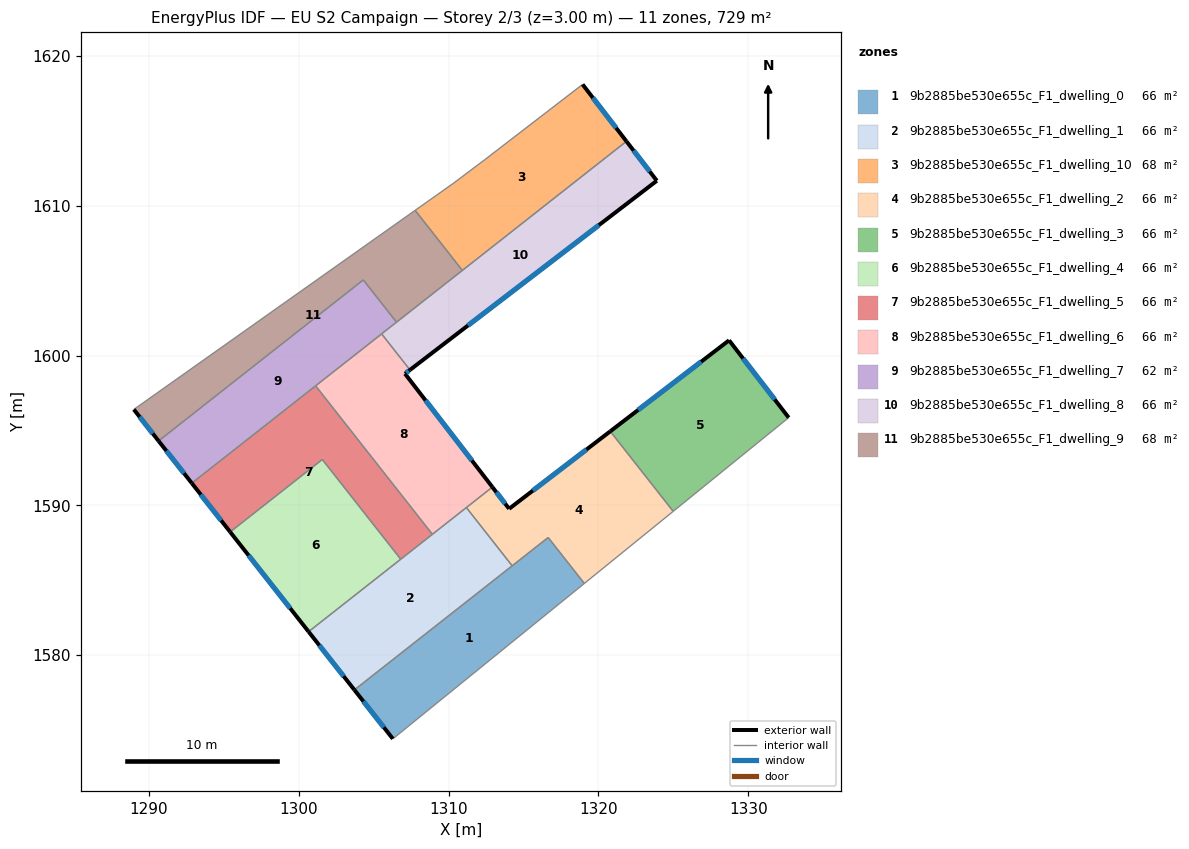
=== STOREY PLAN SPEC (per zone: floor XY polygon, exterior-wall plan segments, windows/doors) ===
zone 1: 9b2885be530e655c_F1_dwelling_0  (66.3 m²)
  floor: (1316.64, 1587.86) (1319.05, 1584.79) (1306.28, 1574.43) (1303.71, 1577.69)
  exterior wall: (1303.71, 1577.69) – (1306.28, 1574.43)  [4.2 m]
    window: (1304.31, 1576.92) – (1305.67, 1575.19)  [3.5 m²]
  interior walls: 4
zone 2: 9b2885be530e655c_F1_dwelling_1  (66.3 m²)
  floor: (1311.18, 1589.86) (1314.24, 1585.97) (1303.71, 1577.69) (1300.65, 1581.58)
  exterior wall: (1300.65, 1581.58) – (1303.71, 1577.69)  [4.9 m]
    window: (1301.37, 1580.66) – (1302.99, 1578.60)  [4.2 m²]
  interior walls: 5
zone 3: 9b2885be530e655c_F1_dwelling_10  (68.3 m²)
  floor: (1318.94, 1618.10) (1321.87, 1614.30) (1310.92, 1605.69) (1307.76, 1609.70) (1310.36, 1611.53) (1312.43, 1613.09)
  exterior wall: (1321.87, 1614.30) – (1318.94, 1618.10)  [4.8 m]
    window: (1321.18, 1615.19) – (1319.63, 1617.21)  [4.0 m²]
  interior walls: 5
zone 4: 9b2885be530e655c_F1_dwelling_2  (66.3 m²)
  floor: (1320.79, 1594.95) (1324.99, 1589.61) (1319.05, 1584.79) (1316.64, 1587.86) (1314.24, 1585.97) (1311.18, 1589.86) (1312.92, 1591.23) (1314.04, 1589.78)
  exterior wall: (1314.04, 1589.78) – (1312.92, 1591.23)  [1.8 m]
    window: (1313.77, 1590.12) – (1313.18, 1590.89)  [1.5 m²]
  exterior wall: (1320.79, 1594.95) – (1314.04, 1589.78)  [8.5 m]
    window: (1319.20, 1593.73) – (1315.62, 1590.99)  [7.2 m²]
  interior walls: 6
zone 5: 9b2885be530e655c_F1_dwelling_3  (66.3 m²)
  floor: (1328.72, 1601.02) (1332.70, 1595.86) (1324.99, 1589.61) (1320.79, 1594.95)
  exterior wall: (1328.72, 1601.02) – (1320.79, 1594.95)  [10.0 m]
    window: (1326.85, 1599.60) – (1322.65, 1596.37)  [8.4 m²]
  exterior wall: (1332.70, 1595.86) – (1328.72, 1601.02)  [6.5 m]
    window: (1331.76, 1597.07) – (1329.65, 1599.81)  [5.5 m²]
  interior walls: 2
zone 6: 9b2885be530e655c_F1_dwelling_4  (66.3 m²)
  floor: (1301.57, 1593.07) (1306.80, 1586.41) (1300.65, 1581.58) (1295.42, 1588.23)
  exterior wall: (1295.42, 1588.23) – (1300.65, 1581.58)  [8.5 m]
    window: (1296.65, 1586.67) – (1299.42, 1583.14)  [7.1 m²]
  interior walls: 3
zone 7: 9b2885be530e655c_F1_dwelling_5  (66.3 m²)
  floor: (1301.12, 1597.98) (1308.91, 1588.08) (1306.80, 1586.41) (1301.57, 1593.07) (1295.42, 1588.23) (1292.86, 1591.49)
  exterior wall: (1292.86, 1591.49) – (1295.42, 1588.23)  [4.1 m]
    window: (1293.46, 1590.72) – (1294.82, 1589.00)  [3.5 m²]
  interior walls: 5
zone 8: 9b2885be530e655c_F1_dwelling_6  (66.3 m²)
  floor: (1307.42, 1599.05) (1307.09, 1598.79) (1312.92, 1591.23) (1308.91, 1588.08) (1301.12, 1597.98) (1305.53, 1601.45)
  exterior wall: (1307.09, 1598.79) – (1307.42, 1599.05)  [0.4 m]
    window: (1307.16, 1598.85) – (1307.34, 1598.99)  [0.4 m²]
  exterior wall: (1312.92, 1591.23) – (1307.09, 1598.79)  [9.6 m]
    window: (1311.55, 1593.00) – (1308.46, 1597.02)  [8.1 m²]
  interior walls: 5
zone 9: 9b2885be530e655c_F1_dwelling_7  (62.4 m²)
  floor: (1304.30, 1605.05) (1306.52, 1602.24) (1305.52, 1601.45) (1292.86, 1591.49) (1290.64, 1594.31)
  exterior wall: (1290.64, 1594.31) – (1292.86, 1591.49)  [3.6 m]
    window: (1291.16, 1593.64) – (1292.34, 1592.15)  [3.0 m²]
  interior walls: 5
zone 10: 9b2885be530e655c_F1_dwelling_8  (66.3 m²)
  floor: (1321.87, 1614.30) (1323.90, 1611.67) (1307.42, 1599.05) (1305.52, 1601.45)
  exterior wall: (1323.90, 1611.67) – (1321.87, 1614.30)  [3.3 m]
    window: (1323.42, 1612.29) – (1322.34, 1613.69)  [2.8 m²]
  exterior wall: (1307.42, 1599.05) – (1323.90, 1611.67)  [20.8 m]
    window: (1311.29, 1602.01) – (1320.03, 1608.71)  [17.5 m²]
  interior walls: 4
zone 11: 9b2885be530e655c_F1_dwelling_9  (68.1 m²)
  floor: (1307.76, 1609.70) (1310.92, 1605.69) (1306.52, 1602.23) (1304.30, 1605.05) (1290.64, 1594.31) (1288.99, 1596.41)
  exterior wall: (1288.99, 1596.41) – (1290.64, 1594.31)  [2.7 m]
    window: (1289.38, 1595.91) – (1290.25, 1594.80)  [2.3 m²]
  interior walls: 5

=== DERIVED (storey summary) ===
Building: EU S2 Campaign
Storey: 2 of 3  (floor level z = 3.00 m)
Storey gross floor area: 728.9 m²
Zones on this storey: 11
  - 9b2885be530e655c_F1_dwelling_0: floor 66.3 m²; exterior wall 4.2 m (12.5 m²); 1 window(s) 3.5 m²; WWR 28.1%
  - 9b2885be530e655c_F1_dwelling_1: floor 66.3 m²; exterior wall 4.9 m (14.8 m²); 1 window(s) 4.2 m²; WWR 28.1%
  - 9b2885be530e655c_F1_dwelling_10: floor 68.3 m²; exterior wall 4.8 m (14.4 m²); 1 window(s) 4.0 m²; WWR 28.1%
  - 9b2885be530e655c_F1_dwelling_2: floor 66.3 m²; exterior wall 10.3 m (31.0 m²); 2 window(s) 8.7 m²; WWR 28.1%
  - 9b2885be530e655c_F1_dwelling_3: floor 66.3 m²; exterior wall 16.5 m (49.5 m²); 2 window(s) 13.9 m²; WWR 28.1%
  - 9b2885be530e655c_F1_dwelling_4: floor 66.3 m²; exterior wall 8.5 m (25.4 m²); 1 window(s) 7.1 m²; WWR 28.1%
  - 9b2885be530e655c_F1_dwelling_5: floor 66.3 m²; exterior wall 4.1 m (12.4 m²); 1 window(s) 3.5 m²; WWR 28.1%
  - 9b2885be530e655c_F1_dwelling_6: floor 66.3 m²; exterior wall 10.0 m (29.9 m²); 2 window(s) 8.4 m²; WWR 28.1%
  - 9b2885be530e655c_F1_dwelling_7: floor 62.4 m²; exterior wall 3.6 m (10.8 m²); 1 window(s) 3.0 m²; WWR 28.1%
  - 9b2885be530e655c_F1_dwelling_8: floor 66.3 m²; exterior wall 24.1 m (72.2 m²); 2 window(s) 20.3 m²; WWR 28.1%
  - 9b2885be530e655c_F1_dwelling_9: floor 68.1 m²; exterior wall 2.7 m (8.0 m²); 1 window(s) 2.3 m²; WWR 28.1%
Zone adjacency (shared interzone walls):
  - 9b2885be530e655c_F1_dwelling_0 ↔ 9b2885be530e655c_F1_dwelling_1
  - 9b2885be530e655c_F1_dwelling_0 ↔ 9b2885be530e655c_F1_dwelling_2
  - 9b2885be530e655c_F1_dwelling_1 ↔ 9b2885be530e655c_F1_dwelling_2
  - 9b2885be530e655c_F1_dwelling_1 ↔ 9b2885be530e655c_F1_dwelling_4
  - 9b2885be530e655c_F1_dwelling_1 ↔ 9b2885be530e655c_F1_dwelling_5
  - 9b2885be530e655c_F1_dwelling_1 ↔ 9b2885be530e655c_F1_dwelling_6
  - 9b2885be530e655c_F1_dwelling_10 ↔ 9b2885be530e655c_F1_dwelling_8
  - 9b2885be530e655c_F1_dwelling_10 ↔ 9b2885be530e655c_F1_dwelling_9
  - 9b2885be530e655c_F1_dwelling_2 ↔ 9b2885be530e655c_F1_dwelling_3
  - 9b2885be530e655c_F1_dwelling_2 ↔ 9b2885be530e655c_F1_dwelling_6
  - 9b2885be530e655c_F1_dwelling_4 ↔ 9b2885be530e655c_F1_dwelling_5
  - 9b2885be530e655c_F1_dwelling_5 ↔ 9b2885be530e655c_F1_dwelling_6
  - 9b2885be530e655c_F1_dwelling_5 ↔ 9b2885be530e655c_F1_dwelling_7
  - 9b2885be530e655c_F1_dwelling_6 ↔ 9b2885be530e655c_F1_dwelling_7
  - 9b2885be530e655c_F1_dwelling_6 ↔ 9b2885be530e655c_F1_dwelling_8
  - 9b2885be530e655c_F1_dwelling_7 ↔ 9b2885be530e655c_F1_dwelling_8
  - 9b2885be530e655c_F1_dwelling_7 ↔ 9b2885be530e655c_F1_dwelling_9
  - 9b2885be530e655c_F1_dwelling_8 ↔ 9b2885be530e655c_F1_dwelling_9